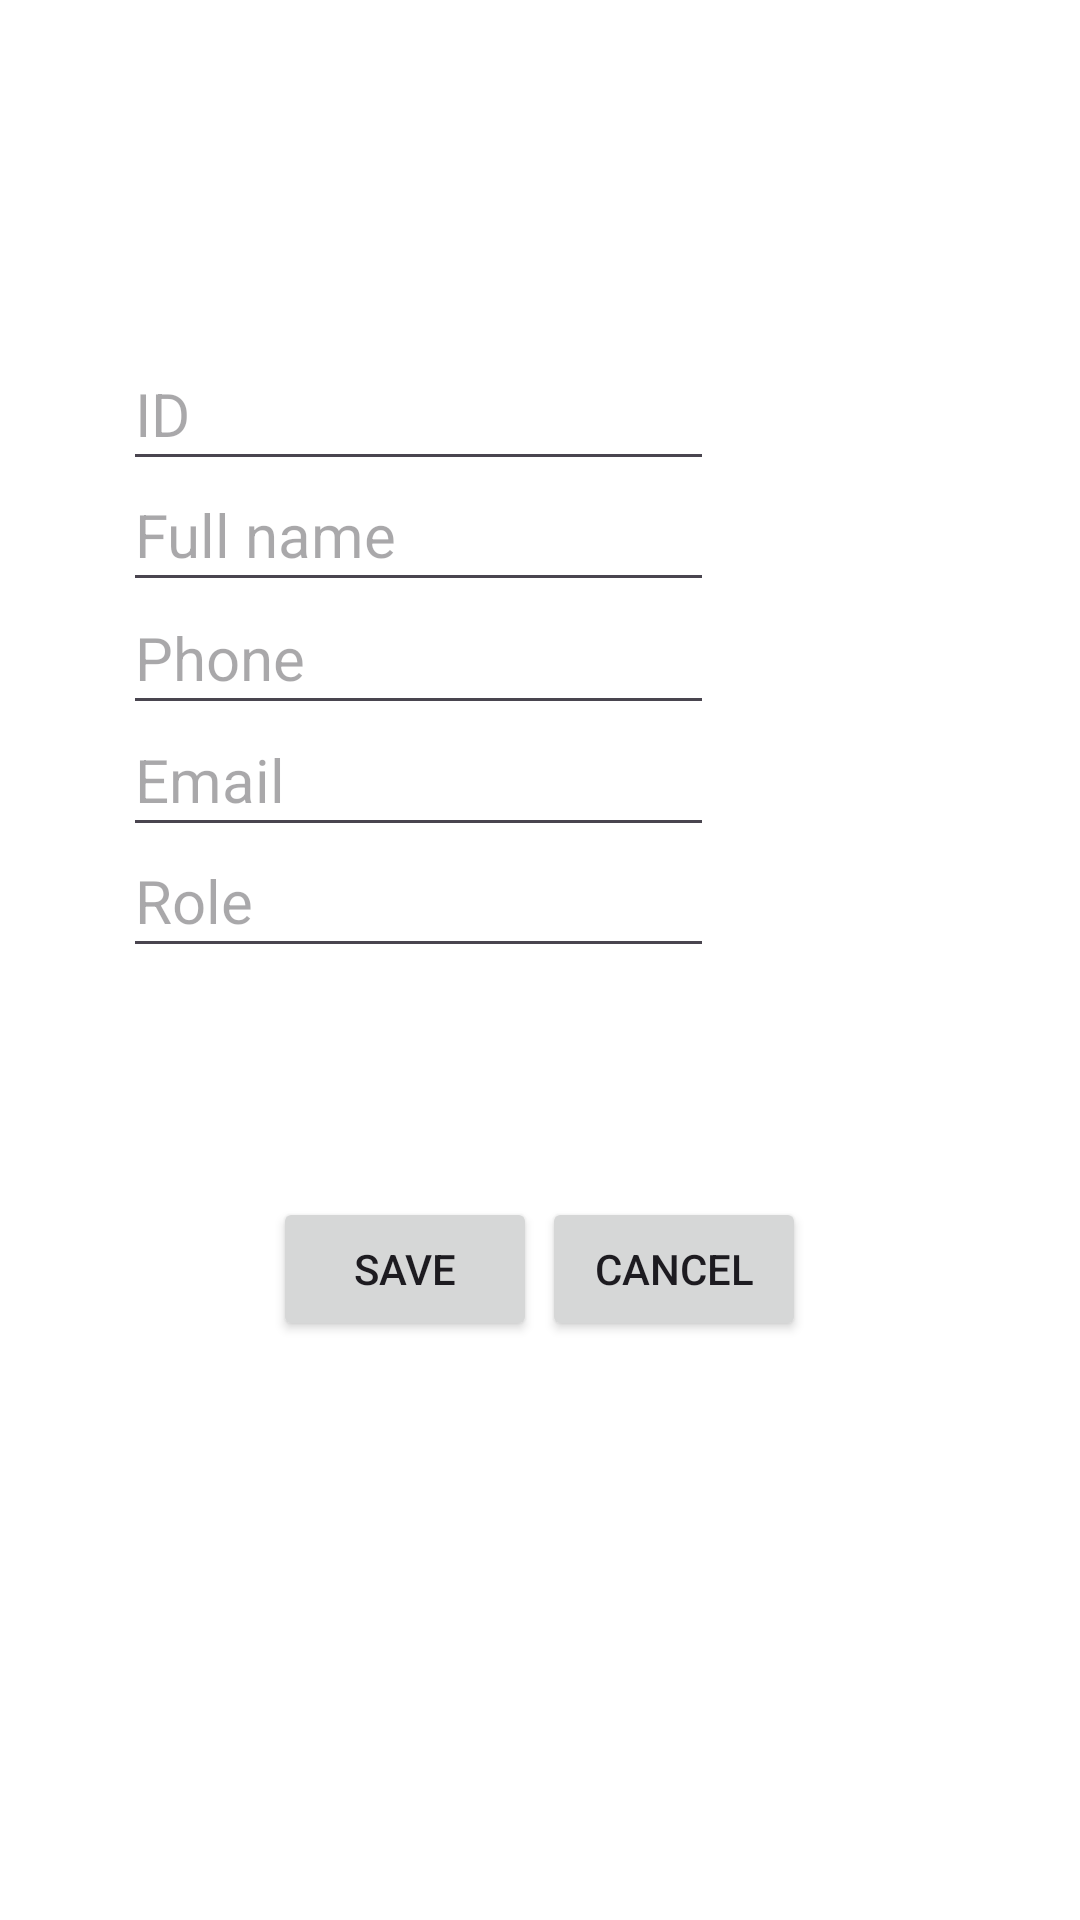

Produce the Android XML layout that renders to this screen, including the resource entries it uses.
<!-- AndroidManifest.xml: application theme AppTheme.WhiteBackground -->
<!-- res/layout/activity_edit.xml -->
<?xml version="1.0" encoding="utf-8"?>
<androidx.constraintlayout.widget.ConstraintLayout xmlns:android="http://schemas.android.com/apk/res/android"
    xmlns:app="http://schemas.android.com/apk/res-auto"
    xmlns:tools="http://schemas.android.com/tools"
    android:layout_width="match_parent"
    android:layout_height="match_parent"
    tools:context=".EditActivity">

    <EditText
        android:id="@+id/et_Id"
        android:layout_width="197dp"
        android:layout_height="48dp"
        android:hint="ID"
        android:textSize="20sp"
        android:inputType="number|textPersonName"
        app:layout_constraintBottom_toBottomOf="parent"
        app:layout_constraintEnd_toEndOf="parent"
        app:layout_constraintHorizontal_bias="0.252"
        app:layout_constraintStart_toStartOf="parent"
        app:layout_constraintTop_toTopOf="parent"
        app:layout_constraintVertical_bias="0.19"
        android:autofillHints="">

    </EditText>

    <EditText
        android:id="@+id/et_FullName"
        android:layout_width="197dp"
        android:layout_height="48dp"
        android:hint="Full name"
        android:inputType="textPersonName"
        android:textSize="20sp"
        app:layout_constraintBottom_toBottomOf="parent"
        app:layout_constraintEnd_toEndOf="parent"
        app:layout_constraintHorizontal_bias="0.252"
        app:layout_constraintStart_toStartOf="parent"
        app:layout_constraintTop_toTopOf="parent"
        app:layout_constraintVertical_bias="0.258">

    </EditText>

    <EditText
        android:id="@+id/et_Phone"
        android:layout_width="197dp"
        android:layout_height="48dp"
        android:hint="Phone"
        android:textSize="20sp"
        android:inputType="phone|number"
        app:layout_constraintBottom_toBottomOf="parent"
        app:layout_constraintEnd_toEndOf="parent"
        app:layout_constraintHorizontal_bias="0.252"
        app:layout_constraintStart_toStartOf="parent"
        app:layout_constraintTop_toTopOf="parent"
        app:layout_constraintVertical_bias="0.327">

    </EditText>

    <EditText
        android:id="@+id/et_email"
        android:layout_width="197dp"
        android:layout_height="48dp"
        android:hint="Email"
        android:textSize="20sp"
        android:inputType="textWebEmailAddress"
        app:layout_constraintBottom_toBottomOf="parent"
        app:layout_constraintEnd_toEndOf="parent"
        app:layout_constraintHorizontal_bias="0.252"
        app:layout_constraintStart_toStartOf="parent"
        app:layout_constraintTop_toTopOf="parent"
        app:layout_constraintVertical_bias="0.396"
        android:autofillHints="">

    </EditText>

    <EditText
        android:id="@+id/et_Role"
        android:layout_width="197dp"
        android:layout_height="48dp"
        android:hint="Role"
        android:inputType="text"
        android:textSize="20sp"
        app:layout_constraintBottom_toBottomOf="parent"
        app:layout_constraintEnd_toEndOf="parent"
        app:layout_constraintHorizontal_bias="0.252"
        app:layout_constraintStart_toStartOf="parent"
        app:layout_constraintTop_toTopOf="parent"
        app:layout_constraintVertical_bias="0.464">

    </EditText>

    <Button
        android:id="@+id/btn_cancel_lv"
        android:layout_width="wrap_content"
        android:layout_height="wrap_content"
        android:text="Cancel"
        app:layout_constraintBottom_toBottomOf="parent"
        app:layout_constraintEnd_toEndOf="parent"
        app:layout_constraintHorizontal_bias="0.664"
        app:layout_constraintStart_toStartOf="parent"
        app:layout_constraintTop_toTopOf="parent"
        app:layout_constraintVertical_bias="0.674" />

    <Button
        android:id="@+id/btn_save_lv"
        android:layout_width="wrap_content"
        android:layout_height="wrap_content"
        android:text="Save"
        app:layout_constraintBottom_toBottomOf="parent"
        app:layout_constraintEnd_toEndOf="parent"
        app:layout_constraintHorizontal_bias="0.334"
        app:layout_constraintStart_toStartOf="parent"
        app:layout_constraintTop_toTopOf="parent"
        app:layout_constraintVertical_bias="0.674" />


</androidx.constraintlayout.widget.ConstraintLayout>
<!-- resources referenced by this layout -->
<resources>
  <style name="AppTheme.WhiteBackground" parent="Theme.AppChachi">
          
          
          <item name="android:windowBackground">@android:color/white</item>
      </style>
  <style name="Theme.AppChachi" parent="Base.Theme.AppChachi" />
  <style name="Base.Theme.AppChachi" parent="Theme.Material3.DayNight.NoActionBar">
          <item name="colorPrimary">@color/white</item>
          
          <item name="android:popupMenuStyle">@style/PopupMenu</item>
          
      </style>
  <style name="PopupMenu" parent="Widget.AppCompat.PopupMenu">
          <item name="android:popupBackground">@drawable/menu_background</item>
          
      </style>
  <!-- drawable menu_background (drawable) -->
  <shape xmlns:android="http://schemas.android.com/apk/res/android"
      android:shape="rectangle">
      <solid android:color="#000000" />
      <corners android:radius="8dp" />
  </shape>
  <!-- not gathered from this repository: default colours our renderer supplied (Android Studio template values) -->
  <color name="white">#FFFFFFFF</color>
</resources>
